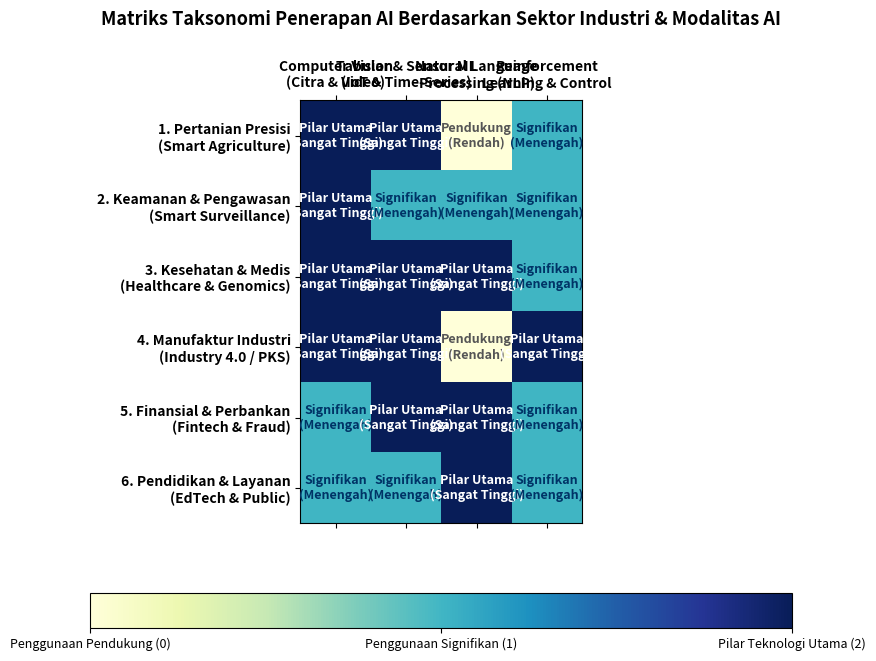

Generate this figure with matplotlib:
import matplotlib.pyplot as plt
import numpy as np

fig, ax = plt.subplots(figsize=(12, 7), dpi=300)

sectors = [
    "1. Pertanian Presisi\n(Smart Agriculture)",
    "2. Keamanan & Pengawasan\n(Smart Surveillance)",
    "3. Kesehatan & Medis\n(Healthcare & Genomics)",
    "4. Manufaktur Industri\n(Industry 4.0 / PKS)",
    "5. Finansial & Perbankan\n(Fintech & Fraud)",
    "6. Pendidikan & Layanan\n(EdTech & Public)"
]

paradigms = [
    "Computer Vision\n(Citra & Video)",
    "Tabular & Sensor ML\n(IoT & Time-Series)",
    "Natural Language\nProcessing (NLP)",
    "Reinforcement\nLearning & Control"
]

# Matrix values: 0 = Low, 1 = Medium, 2 = Core/High
# Shape: (sectors, paradigms)
matrix = np.array([
    [2, 2, 0, 1], # Pertanian: CV drone, Sensor cuaca tanah, NLP low, RL traktor/irigasi
    [2, 1, 1, 1], # Keamanan: CV kamera, Sensor radar/perimeter, NLP transkrip radio, RL navigasi drone
    [2, 2, 2, 1], # Medis: Radiologi CV, Sensor biomarker EHR, NLP klinis, RL drug synthesis
    [2, 2, 0, 2], # Manufaktur: AOI inspeksi, Sensor getaran turbin, NLP low, RL robotika industri
    [1, 2, 2, 1], # Finansial: OCR dokumen, Tabular transaksi fraud, NLP analisa berita, RL robo-trading
    [1, 1, 2, 1]  # Pendidikan: Proctoring visual, Analisis nilai siswa, NLP Chatbot tutor, RL kurikulum adaptif
])

# Plot heatmap
cax = ax.matshow(matrix, cmap='YlGnBu', vmin=0, vmax=2)

# Formatting ticks
ax.set_xticks(range(len(paradigms)))
ax.set_yticks(range(len(sectors)))
ax.set_xticklabels(paradigms, fontsize=10, fontweight='bold')
ax.set_yticklabels(sectors, fontsize=10, fontweight='bold')

# Loop over data dimensions and create text annotations.
labels = {0: "Pendukung\n(Rendah)", 1: "Signifikan\n(Menengah)", 2: "Pilar Utama\n(Sangat Tinggi)"}
text_colors = {0: "#555555", 1: "#003366", 2: "#ffffff"}

for i in range(len(sectors)):
    for j in range(len(paradigms)):
        val = matrix[i, j]
        ax.text(j, i, labels[val], ha="center", va="center", 
                color=text_colors[val], fontsize=9, fontweight='bold')

# Styling
plt.title("Matriks Taksonomi Penerapan AI Berdasarkan Sektor Industri & Modalitas AI", 
          fontsize=13, fontweight='bold', pad=25)
ax.grid(False)

# Add legend box below
cbar = fig.colorbar(cax, ticks=[0, 1, 2], orientation='horizontal', pad=0.12, shrink=0.6)
cbar.ax.set_xticklabels(['Penggunaan Pendukung (0)', 'Penggunaan Signifikan (1)', 'Pilar Teknologi Utama (2)'])
cbar.ax.tick_params(labelsize=9)

plt.tight_layout()
plt.savefig(r"e:\Project Buku\docs\assets\taksonomi_penerapan_ai.png", dpi=300)
plt.close()
print("Taxonomy matrix generated successfully.")
